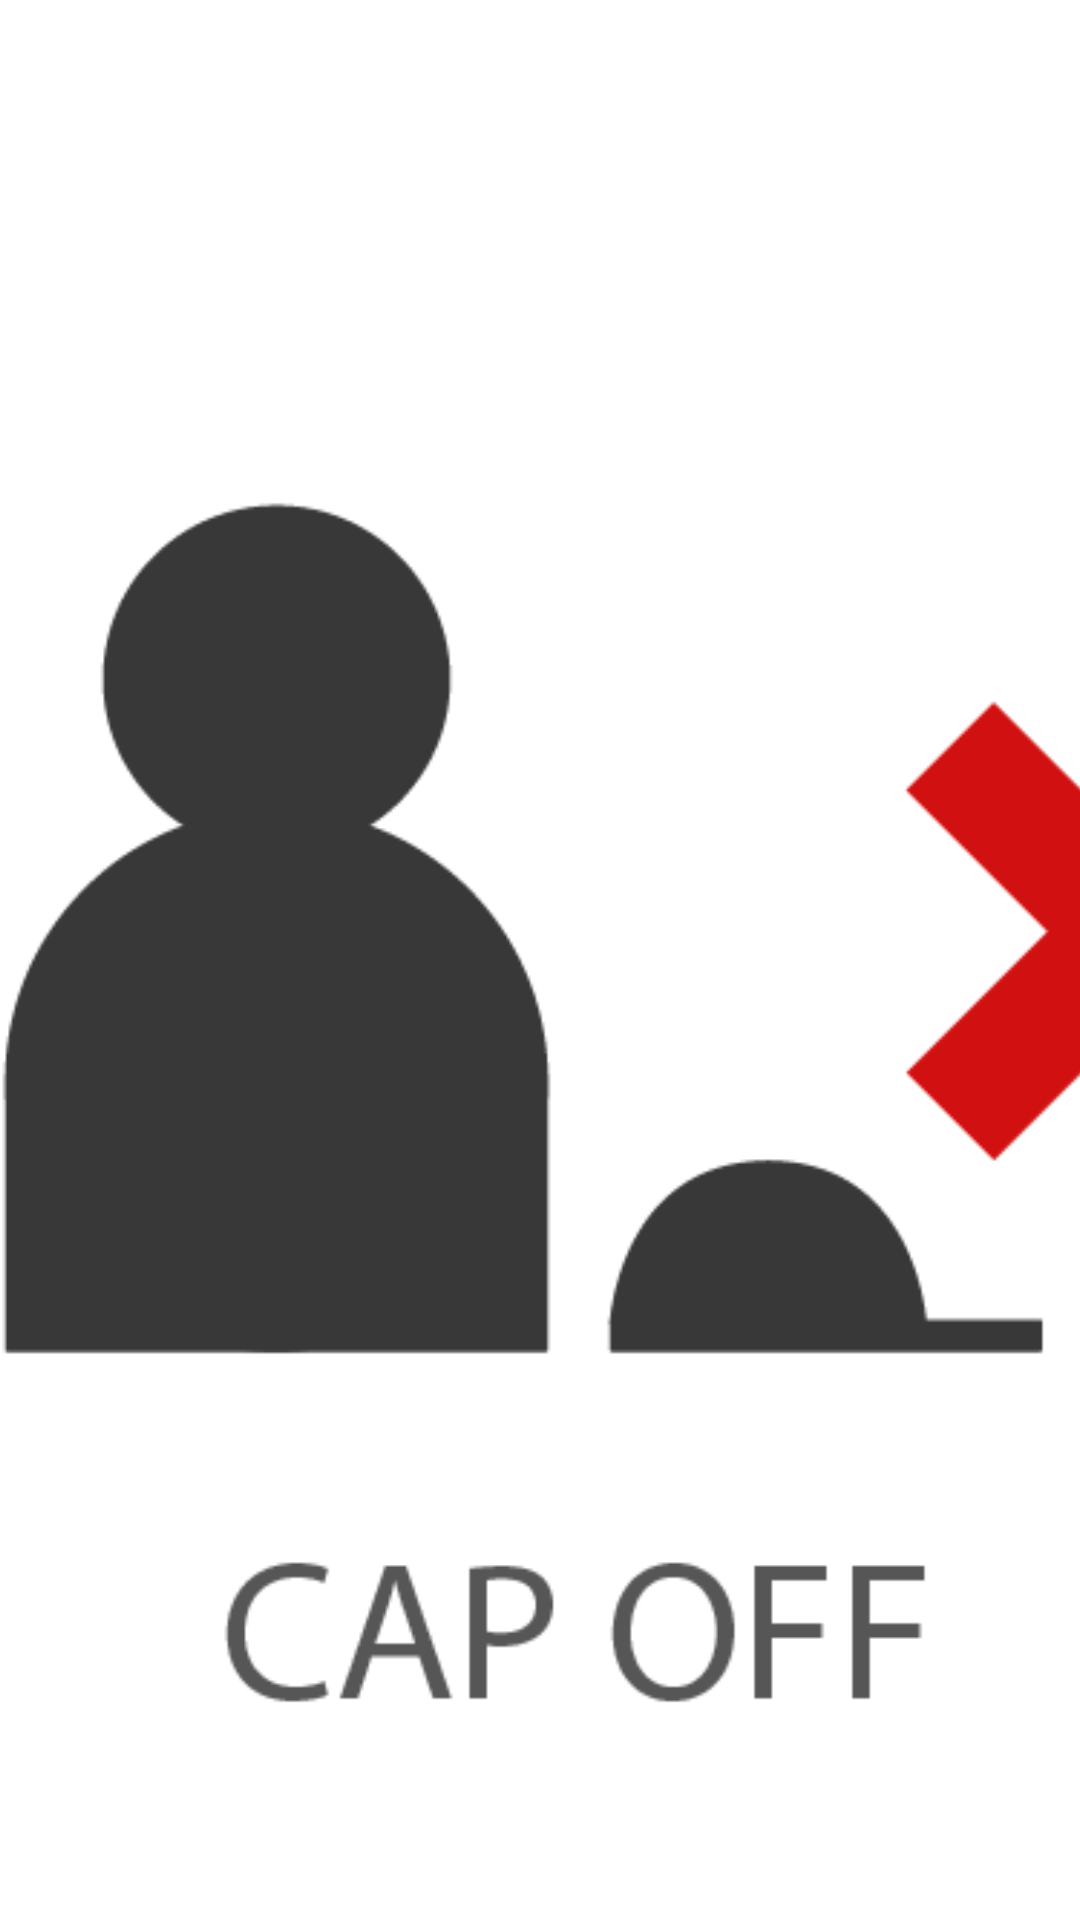

Reconstruct the res/layout file that produces this screen, plus the resources it refers to.
<!-- AndroidManifest.xml: application theme android:Theme.Holo.Light -->
<!-- res/layout/cap_off.xml -->
<?xml version="1.0" encoding="utf-8"?>
<FrameLayout xmlns:android="http://schemas.android.com/apk/res/android"
    android:screenOrientation="landscape"
    android:layout_width="fill_parent"
    android:layout_height="fill_parent"
    android:id="@+id/cap_off"
    android:clickable="true"
    android:focusable="true"
    android:focusableInTouchMode="true">

    <ImageView
        android:src="@drawable/cap_off"
        android:scaleType="centerCrop"
        android:layout_height="fill_parent"
        android:layout_width="fill_parent"/>
</FrameLayout>
<!-- resources referenced by this layout -->
<resources>
  <!-- drawable cap_off: png bitmap (drawable-hdpi, 10163 bytes) -->
</resources>
